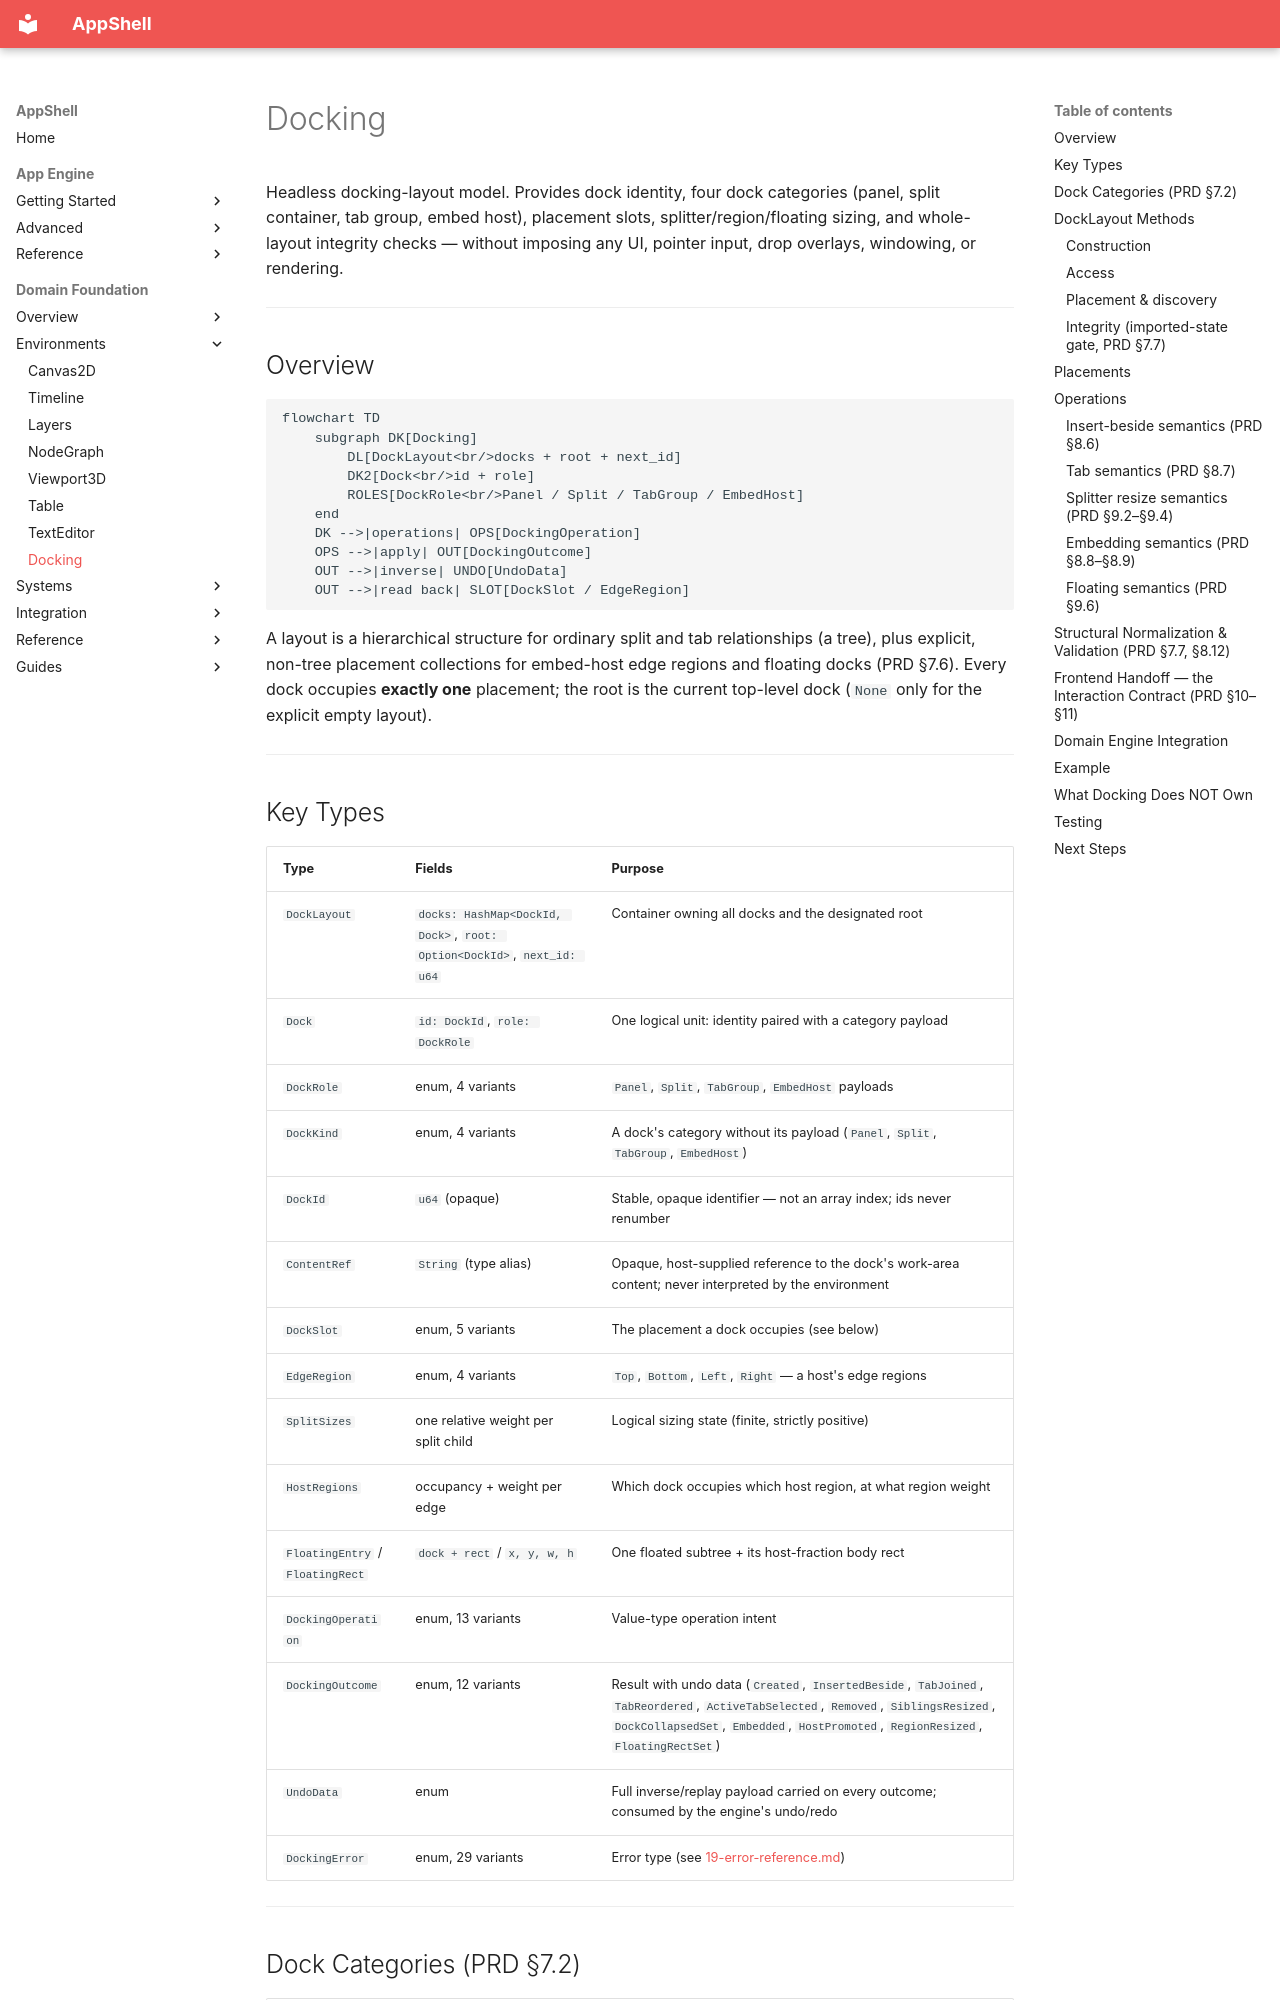

repository: Unique-Digital-Resources/AppShell · page: domain_docs/21-docking/index.html · generator: mkdocs

# Docking

Headless docking-layout model. Provides dock identity, four dock categories (panel, split container, tab group, embed host), placement slots, splitter/region/floating sizing, and whole-layout integrity checks — without imposing any UI, pointer input, drop overlays, windowing, or rendering.

---

## Overview

```mermaid
flowchart TD
    subgraph DK[Docking]
        DL[DockLayout<br/>docks + root + next_id]
        DK2[Dock<br/>id + role]
        ROLES[DockRole<br/>Panel / Split / TabGroup / EmbedHost]
    end
    DK -->|operations| OPS[DockingOperation]
    OPS -->|apply| OUT[DockingOutcome]
    OUT -->|inverse| UNDO[UndoData]
    OUT -->|read back| SLOT[DockSlot / EdgeRegion]
```

A layout is a hierarchical structure for ordinary split and tab relationships (a tree), plus explicit, non-tree placement collections for embed-host edge regions and floating docks (PRD §7.6). Every dock occupies **exactly one** placement; the root is the current top-level dock (`None` only for the explicit empty layout).

---

## Key Types

| Type | Fields | Purpose |
|---|---|---|
| `DockLayout` | `docks: HashMap<DockId, Dock>`, `root: Option<DockId>`, `next_id: u64` | Container owning all docks and the designated root |
| `Dock` | `id: DockId`, `role: DockRole` | One logical unit: identity paired with a category payload |
| `DockRole` | enum, 4 variants | `Panel`, `Split`, `TabGroup`, `EmbedHost` payloads |
| `DockKind` | enum, 4 variants | A dock's category without its payload (`Panel`, `Split`, `TabGroup`, `EmbedHost`) |
| `DockId` | `u64` (opaque) | Stable, opaque identifier — not an array index; ids never renumber |
| `ContentRef` | `String` (type alias) | Opaque, host-supplied reference to the dock's work-area content; never interpreted by the environment |
| `DockSlot` | enum, 5 variants | The placement a dock occupies (see below) |
| `EdgeRegion` | enum, 4 variants | `Top`, `Bottom`, `Left`, `Right` — a host's edge regions |
| `SplitSizes` | one relative weight per split child | Logical sizing state (finite, strictly positive) |
| `HostRegions` | occupancy + weight per edge | Which dock occupies which host region, at what region weight |
| `FloatingEntry` / `FloatingRect` | `dock + rect` / `x, y, w, h` | One floated subtree + its host-fraction body rect |
| `DockingOperation` | enum, 13 variants | Value-type operation intent |
| `DockingOutcome` | enum, 12 variants | Result with undo data (`Created`, `InsertedBeside`, `TabJoined`, `TabReordered`, `ActiveTabSelected`, `Removed`, `SiblingsResized`, `DockCollapsedSet`, `Embedded`, `HostPromoted`, `RegionResized`, `FloatingRectSet`) |
| `UndoData` | enum | Full inverse/replay payload carried on every outcome; consumed by the engine's undo/redo |
| `DockingError` | enum, 29 variants | Error type (see [19-error-reference.md](19-error-reference.md)) |

---
